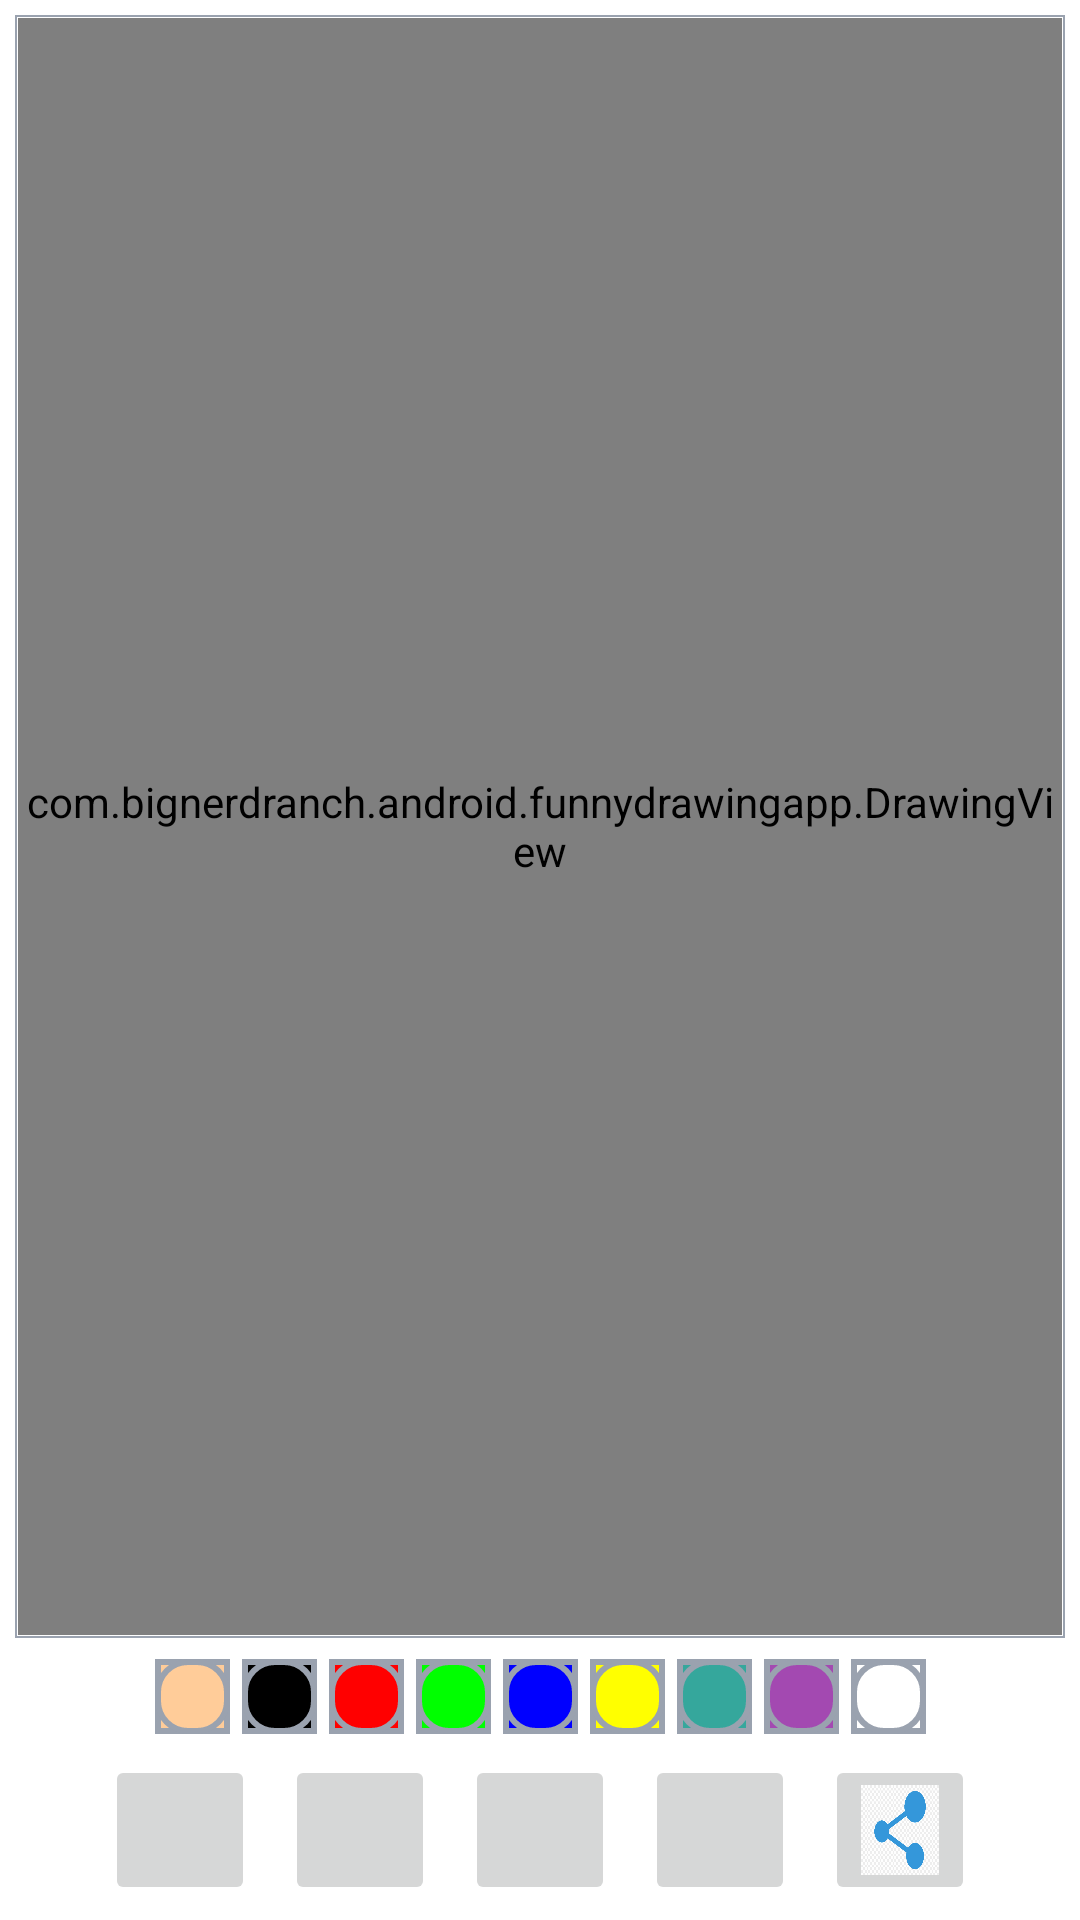

This screen was rendered from an Android layout file. Write that file and the resources it references.
<!-- AndroidManifest.xml: application theme Theme.FunnyDrawingApp -->
<!-- res/layout/drawing_and_gallery_fragment.xml -->
<?xml version="1.0" encoding="utf-8"?>
<androidx.constraintlayout.widget.ConstraintLayout xmlns:android="http://schemas.android.com/apk/res/android"
    xmlns:app="http://schemas.android.com/apk/res-auto"
    xmlns:tools="http://schemas.android.com/tools"
    android:layout_width="match_parent"
    android:layout_height="match_parent"
    tools:context=".DrawingAndGallery">

























    <FrameLayout
        android:id="@+id/fl_drawing_view_container"
        android:layout_width="0dp"
        android:layout_height="0dp"
        android:layout_margin="5dp"
        android:padding="1dp"
        android:background="@drawable/background_drawing_view_layout"
        app:layout_constraintTop_toTopOf="parent"
        app:layout_constraintLeft_toLeftOf="parent"
        app:layout_constraintRight_toRightOf="parent"
        app:layout_constraintBottom_toTopOf="@id/color_layout">

        <ImageView
            android:id="@+id/iv_background"
            android:scaleType="centerCrop"
            android:contentDescription="@string/background_image"
            android:layout_width="match_parent"
            android:layout_height="match_parent"
            tools:src="@drawable/image"/>

        <com.bignerdranch.android.funnydrawingapp.DrawingView
            android:id="@+id/drawing_view"
            android:layout_width="match_parent"
            android:layout_height="match_parent"
            android:background="#80FFFFFF" />
    </FrameLayout>

    <LinearLayout
        android:id="@+id/color_layout"
        android:layout_width="wrap_content"
        android:layout_height="wrap_content"
        android:orientation="horizontal"
        app:layout_constraintTop_toBottomOf="@+id/fl_drawing_view_container"
        app:layout_constraintLeft_toLeftOf="parent"
        app:layout_constraintRight_toRightOf="parent"
        app:layout_constraintBottom_toTopOf="@id/ll_action_buttons">

        <ImageButton
            android:layout_width="25dp"
            android:layout_height="25dp"
            android:layout_margin="2dp"
            android:background="@color/skin"
            android:contentDescription="@string/skin_color"
            android:onClick="paintClicked"
            android:src="@drawable/pallet_normal"
            android:tag="@color/skin" />

        <ImageButton
            android:layout_width="25dp"
            android:layout_height="25dp"
            android:layout_margin="2dp"
            android:onClick="paintClicked"
            android:contentDescription="black color"
            android:background="@color/black"
            android:src="@drawable/pallet_normal"
            android:tag="@color/black"/>

        <ImageButton
            android:layout_width="25dp"
            android:layout_height="25dp"
            android:layout_margin="2dp"
            android:onClick="paintClicked"
            android:contentDescription="red color"
            android:background="@color/red"
            android:src="@drawable/pallet_normal"
            android:tag="@color/red"/>

        <ImageButton
            android:layout_width="25dp"
            android:layout_height="25dp"
            android:layout_margin="2dp"
            android:onClick="paintClicked"
            android:contentDescription="green color"
            android:background="@color/green"
            android:src="@drawable/pallet_normal"
            android:tag="@color/green"/>

        <ImageButton
            android:layout_width="25dp"
            android:layout_height="25dp"
            android:layout_margin="2dp"
            android:background="@color/blue"
            android:contentDescription="blue color"
            android:onClick="paintClicked"
            android:src="@drawable/pallet_normal"
            android:tag="@color/blue" />

        <ImageButton
            android:layout_width="25dp"
            android:layout_height="25dp"
            android:layout_margin="2dp"
            android:onClick="paintClicked"
            android:contentDescription="yellow color"
            android:background="@color/yellow"
            android:src="@drawable/pallet_normal"
            android:tag="@color/yellow"/>

        <ImageButton
            android:layout_width="25dp"
            android:layout_height="25dp"
            android:layout_margin="2dp"
            android:onClick="paintClicked"
            android:contentDescription="lollipop color"
            android:background="@color/lollipop"
            android:src="@drawable/pallet_normal"
            android:tag="@color/lollipop"/>

        <ImageButton
            android:layout_width="25dp"
            android:layout_height="25dp"
            android:layout_margin="2dp"
            android:onClick="paintClicked"
            android:contentDescription="random color"
            android:background="@color/random"
            android:src="@drawable/pallet_normal"
            android:tag="@color/random"/>

        <ImageButton
            android:layout_width="25dp"
            android:layout_height="25dp"
            android:layout_margin="2dp"
            android:onClick="paintClicked"
            android:contentDescription="white color"
            android:background="@color/white"
            android:src="@drawable/pallet_normal"
            android:tag="@color/white"/>

    </LinearLayout>

    <LinearLayout
        android:id="@+id/ll_action_buttons"
        android:layout_width="match_parent"
        android:layout_height="wrap_content"
        android:gravity="center"
        android:orientation="horizontal"
        app:layout_constraintBottom_toBottomOf="parent"
        app:layout_constraintLeft_toLeftOf="parent"
        app:layout_constraintRight_toRightOf="parent">

        <ImageButton
            android:id="@+id/gallery_button"
            android:layout_width="50dp"
            android:layout_height="50dp"
            android:src="@drawable/ic_gallery"
            android:contentDescription="gallery image"
            android:scaleType="fitXY"
            android:layout_margin="5dp" />

        <ImageButton
            android:id="@+id/undo_button"
            android:layout_width="50dp"
            android:layout_height="50dp"
            android:src="@drawable/ic_undo"
            android:contentDescription="undo image"
            android:scaleType="fitXY"
            android:layout_margin="5dp" />

        <ImageButton
            android:id="@+id/brush_button"
            android:layout_width="50dp"
            android:layout_height="50dp"
            android:src="@drawable/ic_brush"
            android:contentDescription="brush button"
            android:scaleType="fitXY"
            android:layout_margin="5dp" />

        <ImageButton
            android:id="@+id/save_button"
            android:layout_width="50dp"
            android:layout_height="50dp"
            android:src="@drawable/ic_save"
            android:contentDescription="save button"
            android:scaleType="fitXY"
            android:layout_margin="5dp" />

        <ImageButton
            android:id="@+id/share_button"
            android:layout_width="50dp"
            android:layout_height="50dp"
            android:src="@drawable/share_button"
            android:contentDescription="share button"
            android:scaleType="fitXY"
            android:layout_margin="5dp" />

    </LinearLayout>

</androidx.constraintlayout.widget.ConstraintLayout>
<!-- resources referenced by this layout -->
<resources>
  <color name="black">#000000</color>
  <color name="blue">#0000ff</color>
  <color name="green">#00ff00</color>
  <color name="lollipop"> #35a79c</color>
  <color name="random">#A349B1</color>
  <color name="red">#ff0000</color>
  <color name="skin">#ffcc99</color>
  <color name="white">#FFFFFFFF</color>
  <color name="yellow">#ffff00</color>
  <!-- drawable background_drawing_view_layout (drawable) -->
  <?xml version="1.0" encoding="utf-8"?>
  <shape xmlns:android="http://schemas.android.com/apk/res/android"
      android:shape="rectangle">
      <solid android:color="@color/white" />
      <stroke android:width="0.5dp"
              android:color="@color/light_grey"/>
  </shape>
  <!-- drawable pallet_normal (drawable) -->
  <?xml version="1.0" encoding="utf-8"?>
  <layer-list xmlns:android="http://schemas.android.com/apk/res/android">
      <item>
          <shape android:shape="rectangle">
              <stroke android:width="2dp"
                      android:color="@color/light_grey" />
              <solid android:color="@color/transparent"/>
          </shape>
      </item>
      <item>
          <shape>
              <stroke android:width="2dp"
                      android:color="@color/light_grey"/>
              <solid android:color="@color/transparent"/>
              <corners android:radius="10dp"/>
          </shape>
      </item>
  </layer-list>
  <!-- drawable share_button: png bitmap (drawable, 94819 bytes) -->
  <string name="background_image">background image</string>
  <string name="search_photo">search photo</string>
  <string name="skin_color">skin color</string>
  <style name="Theme.FunnyDrawingApp" parent="Theme.MaterialComponents.DayNight.DarkActionBar">
          
          <item name="colorPrimary">#60beae</item>
          <item name="colorPrimaryVariant">#3d9098</item>
          <item name="colorOnPrimary">@color/white</item>
          
          <item name="colorSecondary">@color/teal_200</item>
          <item name="colorSecondaryVariant">@color/teal_700</item>
          <item name="colorOnSecondary">@color/black</item>
          
          <item name="android:statusBarColor">?attr/colorPrimaryVariant</item>
          
      </style>
  <color name="light_grey">#9AA2AF</color>
  <color name="transparent">#00000000</color>
  <color name="teal_200">#FF03DAC5</color>
  <color name="teal_700">#FF018786</color>
</resources>
